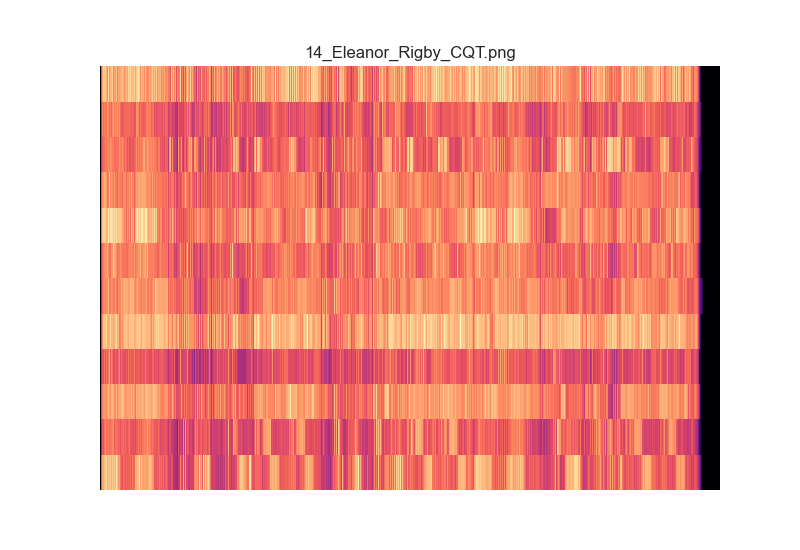

Source data for this figure (header and first rows):
0.000000000000000000e+00, 0.000000000000000000e+00, 0.000000000000000000e+00, 0.000000000000000000e+00, 0.000000000000000000e+00, 0.000000000000000000e+00, 3.713590182808127951e-06, 2.966943262170125717e+00, 1.257514187353762125e+01, 4.181944618589631801e+01, 1.008666621945171045e+02, 1.122027269450664164e+02, 7.807486114920909870e+01, 6.586967732067058989e+01, 5.083153188901231090e+01, 7.649884269389754365e+01, 7.790464001796372884e+01, 5.820321686927662341e+01, 1.200375427913348574e+02, 1.887501705805520658e+02, 1.504016504822113234e+02, 1.371455658277137388e+02, 9.483859232560446628e+01, 1.391142748775650375e+02
0.000000000000000000e+00, 0.000000000000000000e+00, 0.000000000000000000e+00, 0.000000000000000000e+00, 0.000000000000000000e+00, 0.000000000000000000e+00, 2.135089689736683480e-06, 1.284992976034386558e+00, 2.320319471447922943e+00, 2.853614668720632519e+00, 5.317617677088968264e+00, 1.291392359319490879e+01, 7.979747407137503856e+00, 1.330528108008068600e+01, 1.588602264114513396e+01, 1.610086064588453780e+01, 1.484166897181989953e+01, 1.227479215756810049e+01, 1.248061971083108190e+01, 1.345931314515823196e+01, 1.543808033404961932e+01, 1.838179523014918715e+01, 2.316079563638212591e+01, 3.334100768850983343e+01
0.000000000000000000e+00, 0.000000000000000000e+00, 0.000000000000000000e+00, 0.000000000000000000e+00, 0.000000000000000000e+00, 0.000000000000000000e+00, 3.548053183829340192e-06, 1.331033326891029711e+00, 8.716835806281100218e+00, 1.419397543604843825e+01, 1.638762640017169403e+01, 1.693225706797355912e+01, 5.549685957870963904e+01, 3.051335118092868015e+01, 4.008846081441327414e+01, 6.077511298045624955e+01, 5.551008535718016645e+01, 4.271474510223526266e+01, 3.694455985659380559e+01, 5.518183792265932652e+01, 4.417783545408340728e+01, 3.545757509939328855e+01, 4.904253931145183287e+01, 5.604832196577390135e+01
0.000000000000000000e+00, 0.000000000000000000e+00, 0.000000000000000000e+00, 0.000000000000000000e+00, 0.000000000000000000e+00, 0.000000000000000000e+00, 2.144558197404524783e-06, 2.045812042209989468e+00, 2.947184947426726431e+00, 2.451276841466215384e+00, 4.919864966384948524e+00, 9.932668919144816755e+00, 1.559043774311981601e+01, 1.215096046316402401e+01, 1.592114281963521449e+01, 1.867114914379848045e+01, 2.246913153361287740e+01, 1.068284846001830601e+01, 1.199195758127378042e+01, 2.167044708407271969e+01, 1.821329147646411073e+01, 2.049753958165069534e+01, 2.198429575626099819e+01, 2.065242475088352947e+01
0.000000000000000000e+00, 0.000000000000000000e+00, 0.000000000000000000e+00, 0.000000000000000000e+00, 0.000000000000000000e+00, 0.000000000000000000e+00, 3.333505135034670783e-06, 2.531146639212246363e+00, 6.724465348114466501e+00, 1.050622951311035180e+01, 1.970110537183061084e+01, 1.928788286311782940e+01, 2.357545090634340212e+01, 3.878395091548858176e+01, 6.276770578804437406e+01, 7.715640975980467431e+01, 1.267273490571047461e+02, 1.302122911015433715e+02, 6.028286418713092587e+01, 1.088505005030345103e+02, 1.358395421349065657e+02, 1.350748424910563585e+02, 1.205948557471575100e+02, 1.249747762388330727e+02
0.000000000000000000e+00, 0.000000000000000000e+00, 0.000000000000000000e+00, 0.000000000000000000e+00, 0.000000000000000000e+00, 0.000000000000000000e+00, 4.619742873835872428e-06, 2.865761112560848645e+00, 3.285890309816797750e+00, 4.456524828743439137e+00, 8.354684467868020548e+00, 1.556896543168331881e+01, 9.836556636406081466e+00, 2.054624511774810713e+01, 2.585775356143983927e+01, 2.531950647587229497e+01, 2.169067717663373074e+01, 3.001915706252015781e+01, 2.119167706284967068e+01, 3.030596048141178045e+01, 3.333385131643984067e+01, 3.097506051548697315e+01, 3.562017738780033937e+01, 2.807166706823450752e+01
0.000000000000000000e+00, 0.000000000000000000e+00, 0.000000000000000000e+00, 0.000000000000000000e+00, 0.000000000000000000e+00, 0.000000000000000000e+00, 3.025086873262017973e-06, 4.944195571350324059e+00, 4.807529023680715774e+00, 6.513172017338940911e+00, 7.993959182407656350e+00, 1.027222947809659459e+01, 1.244503025630531035e+01, 2.118934827091813489e+01, 2.856003408987595904e+01, 2.542282043318455820e+01, 3.048169848256134173e+01, 3.032831144810268142e+01, 2.403108375630493043e+01, 4.085919822225933729e+01, 3.912425878315650607e+01, 4.240808237761067545e+01, 3.728763450580608918e+01, 4.028252988236236831e+01
0.000000000000000000e+00, 0.000000000000000000e+00, 0.000000000000000000e+00, 0.000000000000000000e+00, 0.000000000000000000e+00, 0.000000000000000000e+00, 3.353838854825091504e-06, 6.384570002657585341e+00, 2.169668855273639707e+01, 2.709365351882864914e+01, 6.438857057337017409e+01, 7.975625834867412323e+01, 8.195379701999021904e+01, 1.221186113646749192e+02, 1.268474208388864781e+02, 1.493381423862739439e+02, 1.174833153144442264e+02, 1.264945784055128257e+02, 2.027532275165190754e+02, 1.797419179639630613e+02, 1.487724542246124315e+02, 1.331961649225684710e+02, 1.471231556459860315e+02, 1.329006838534203609e+02
0.000000000000000000e+00, 0.000000000000000000e+00, 0.000000000000000000e+00, 0.000000000000000000e+00, 0.000000000000000000e+00, 0.000000000000000000e+00, 2.543821353536740170e-06, 2.887036489105737846e+00, 1.656305652747276369e+01, 2.331510347880374567e+01, 2.406312822343767976e+01, 1.891203044889775953e+01, 1.193529949139384883e+01, 3.617768146726328382e+01, 6.555968098173556768e+01, 6.763253354824958308e+01, 5.883162183927440481e+01, 5.512032640503728942e+01, 6.783813131380715333e+01, 8.373290366624441106e+01, 7.753592243792023453e+01, 6.886768469363060774e+01, 7.517881974563280778e+01, 5.256433848318198443e+01
0.000000000000000000e+00, 0.000000000000000000e+00, 0.000000000000000000e+00, 0.000000000000000000e+00, 0.000000000000000000e+00, 0.000000000000000000e+00, 3.808930931364360265e-06, 5.070782365300785521e+00, 5.037102334711550888e+00, 4.170687653899995517e+00, 7.040631536841361893e+00, 8.220678521057731558e+00, 1.295947825164896550e+01, 1.343015116495885763e+01, 1.928076716390423329e+01, 2.185836553220992684e+01, 2.094426863800905991e+01, 1.996820698022463958e+01, 1.334430962966050060e+01, 1.746793864538103236e+01, 2.007449078990745761e+01, 2.236232298222702042e+01, 2.164650437835982544e+01, 2.092747496031311272e+01
0.000000000000000000e+00, 0.000000000000000000e+00, 0.000000000000000000e+00, 0.000000000000000000e+00, 0.000000000000000000e+00, 0.000000000000000000e+00, 2.496001195520921560e-06, 6.988533080797830976e+00, 3.867353885088072651e+00, 2.820105963374698987e+00, 6.402678784808333745e+00, 8.136414146399783220e+00, 8.956038936870603706e+00, 3.616197329446734443e+01, 1.385496569037323766e+01, 3.302504213412380807e+01, 2.584716803331245671e+01, 1.908992692917715672e+01, 1.654869691327543535e+01, 2.351064479997244661e+01, 2.379992812914868239e+01, 3.008840569978781687e+01, 2.778391557446700944e+01, 3.598960067814559949e+01
0.000000000000000000e+00, 0.000000000000000000e+00, 0.000000000000000000e+00, 0.000000000000000000e+00, 0.000000000000000000e+00, 0.000000000000000000e+00, 2.144439410328825583e-06, 4.005408302528202569e+00, 9.795818324522505449e+00, 2.215866097524389033e+01, 3.605290453962302877e+01, 3.649622225813165954e+01, 4.025279056790837018e+01, 7.070719347835904500e+01, 9.910891030150317249e+01, 1.088813641249259234e+02, 1.435400626882077688e+02, 1.429157472642883135e+02, 1.031601174468749491e+02, 1.132805732370306231e+02, 1.708519657853499893e+02, 1.767399554524060363e+02, 1.128017437253333952e+02, 1.419696540319201858e+02
